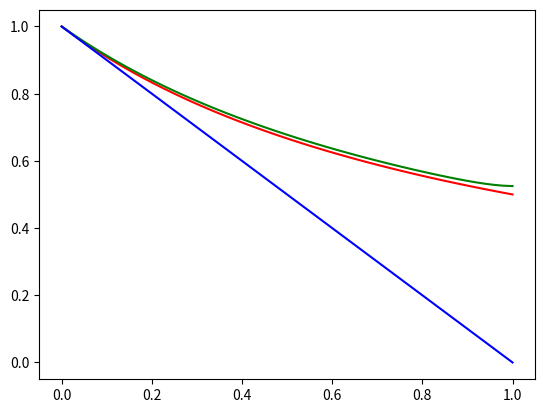

Python code for this plot:
# Return the expectation of the sum of array
# where only 1s could be replaced by a 0 with probability.

import numpy as np

p = 0.6
size = 100000
stack = np.zeros(size)

stack[0] = 1
for i in range(1, size):
    if stack[i - 1] == 1 and np.random.rand() <= p:
        stack[i] = 0
    else:
        stack[i] = 1

ave = stack.mean()
# print(ave)


def expectation(p, i):
    return (p + i * (1 + p) + (-p)**i) / ((1 + p)**2 * i)

print(expectation(0.6, 10000))

import matplotlib.pyplot as plt

p = np.linspace(0, 1, 50)
q_1 = expectation(p, 10000)
q_2 = expectation(p, 20)
plt.plot(p, q_1, 'r')
plt.plot(p, q_2, 'g')
plt.plot(p, 1 - p, 'b')
plt.show()
